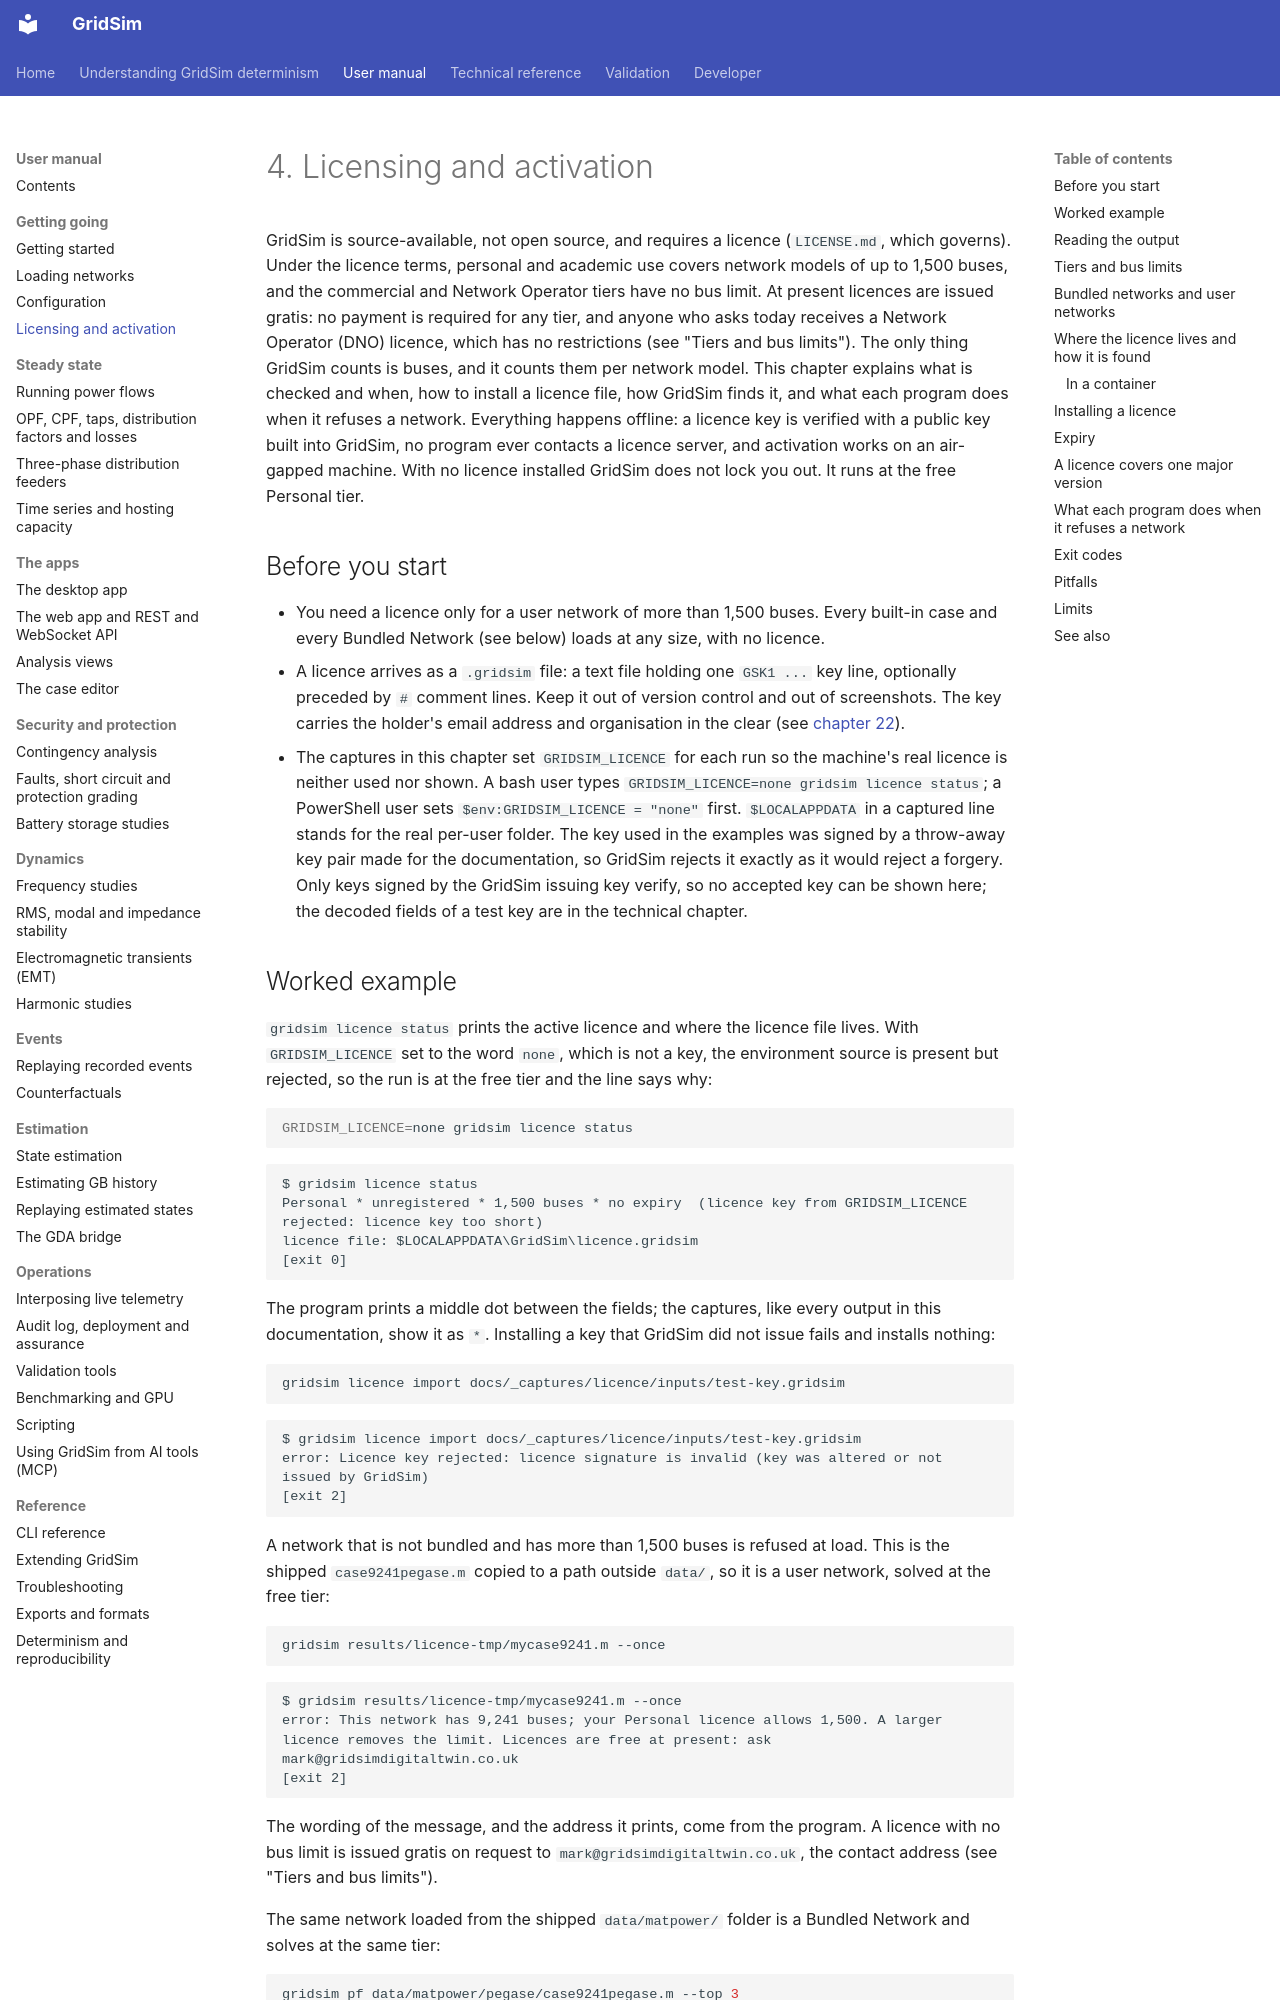

repository: MarkS0485/GridSim · page: manual/0004 Licensing and activation/index.html · generator: mkdocs

# 4. Licensing and activation

GridSim is source-available, not open source, and requires a licence (`LICENSE.md`, which governs). Under the licence
terms, personal and academic use covers network models of up to 1,500 buses, and the commercial and Network Operator
tiers have no bus limit. At present licences are issued gratis: no payment is required for any tier, and anyone who asks
today receives a Network Operator (DNO) licence, which has no restrictions (see "Tiers and bus limits"). The only thing
GridSim counts is buses, and it counts them per network model. This chapter explains what is checked and when, how to install a licence file, how
GridSim finds it, and what each program does when it refuses a network. Everything happens offline: a licence key is
verified with a public key built into GridSim, no program ever contacts a licence server, and activation works on an
air-gapped machine. With no licence installed GridSim does not lock you out. It runs at the free Personal tier.

## Before you start

- You need a licence only for a user network of more than 1,500 buses. Every built-in case and every Bundled Network
  (see below) loads at any size, with no licence.
- A licence arrives as a `.gridsim` file: a text file holding one `GSK1 ...` key line, optionally preceded by `#`
  comment lines. Keep it out of version control and out of screenshots. The key carries the holder's email address and
  organisation in the clear (see [chapter 22](<../technical/0022 Licensing - key format and trust model.md>)).
- The captures in this chapter set `GRIDSIM_LICENCE` for each run so the machine's real licence is neither used nor
  shown. A bash user types `GRIDSIM_LICENCE=none gridsim licence status`; a PowerShell user sets
  `$env:GRIDSIM_LICENCE = "none"` first. `$LOCALAPPDATA` in a captured line stands for the real per-user folder.
  The key used in the examples was signed by a throw-away key pair made for the documentation, so GridSim rejects it
  exactly as it would reject a forgery. Only keys signed by the GridSim issuing key verify, so no accepted key can be
  shown here; the decoded fields of a test key are in the technical chapter.
